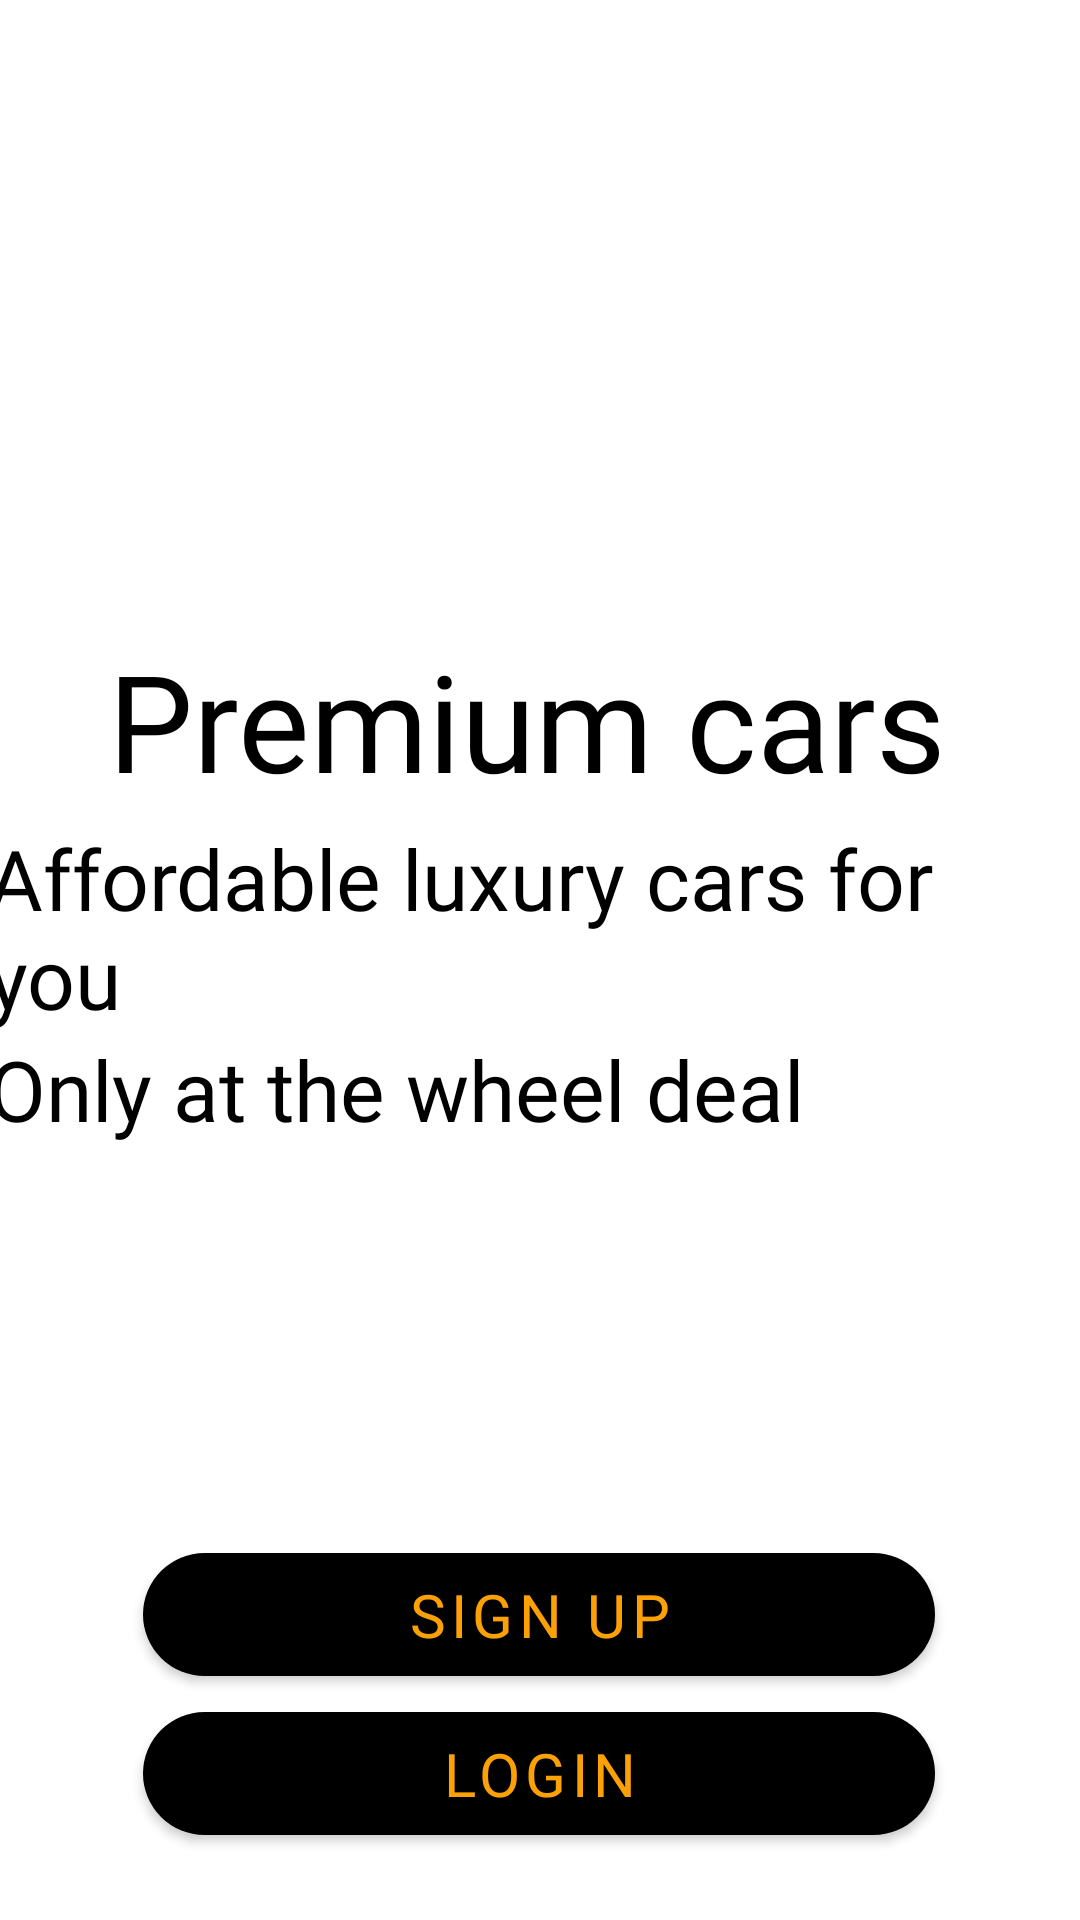

Android layout source for this screen:
<!-- AndroidManifest.xml: application theme Theme.TheWheelDeal -->
<!-- res/layout/fragment_next.xml -->
<?xml version="1.0" encoding="utf-8"?>
<androidx.constraintlayout.widget.ConstraintLayout xmlns:android="http://schemas.android.com/apk/res/android"
    xmlns:app="http://schemas.android.com/apk/res-auto"
    android:id="@+id/frameLayout"
    android:layout_width="match_parent"
    android:layout_height="match_parent">

    <ImageView
        android:id="@+id/imageView3"
        android:layout_width="288dp"
        android:layout_height="155dp"
        android:src="@drawable/logo_twd"
        app:layout_constraintBottom_toBottomOf="parent"
        app:layout_constraintEnd_toEndOf="parent"
        app:layout_constraintHorizontal_bias="0.495"
        app:layout_constraintStart_toStartOf="parent"
        app:layout_constraintTop_toTopOf="parent"
        app:layout_constraintVertical_bias="0.001" />

    <ImageView
        android:id="@+id/imageView5"
        android:layout_width="0dp"
        android:layout_height="582dp"
        android:layout_marginTop="76dp"
        android:contentDescription="@string/splashbackground_string"
        android:src="@drawable/shape"
        app:layout_constraintBottom_toBottomOf="parent"
        app:layout_constraintEnd_toEndOf="parent"
        app:layout_constraintHorizontal_bias="0.0"
        app:layout_constraintStart_toStartOf="parent"
        app:layout_constraintTop_toBottomOf="@+id/imageView3"
        app:layout_constraintVertical_bias="1.0" />

    <Button
        android:id="@+id/button2"
        android:layout_width="264dp"
        android:layout_height="53dp"
        android:fontFamily="@font/roboto_bold"
        android:text="@string/login_string"
        android:textColor="@color/my_apptheme"
        android:textSize="20sp"
        android:typeface="normal"
        app:cornerRadius="34dp"
        app:iconPadding="34dp"
        app:layout_constraintBottom_toBottomOf="parent"
        app:layout_constraintEnd_toEndOf="@+id/button3"
        app:layout_constraintStart_toStartOf="@+id/button3"
        app:layout_constraintTop_toBottomOf="@+id/button3"
        app:layout_constraintVertical_bias="0.0" />

    <Button
        android:id="@+id/button3"
        android:layout_width="264dp"
        android:layout_height="53dp"
        android:layout_marginTop="130dp"
        android:fontFamily="@font/roboto_bold"
        android:text="@string/sign_up_string"
        android:textColor="@color/my_apptheme"
        android:textSize="20sp"
        android:typeface="normal"
        app:cornerRadius="34dp"
        app:iconPadding="34dp"
        app:layout_constraintEnd_toEndOf="parent"
        app:layout_constraintHorizontal_bias="0.496"
        app:layout_constraintStart_toStartOf="parent"
        app:layout_constraintTop_toBottomOf="@+id/textView4" />

    <TextView
        android:id="@+id/textView2"
        android:layout_width="wrap_content"
        android:layout_height="wrap_content"
        android:layout_marginStart="24dp"
        android:layout_marginTop="152dp"
        android:layout_marginEnd="24dp"
        android:fontFamily="@font/faster_one"
        android:text="@string/premium_cars_string"
        android:textColor="@color/black"
        android:textSize="45sp"
        app:layout_constraintEnd_toEndOf="parent"
        app:layout_constraintHorizontal_bias="0.372"
        app:layout_constraintStart_toStartOf="parent"
        app:layout_constraintTop_toTopOf="@+id/imageView5" />

    <TextView
        android:id="@+id/textView3"
        android:layout_width="wrap_content"
        android:layout_height="wrap_content"
        android:layout_marginTop="4dp"
        android:fontFamily="@font/roboto_bold"
        android:text="@string/affordable_luxury_cars_for_you_string"
        android:textColor="@color/black"
        android:textSize="28sp"
        app:layout_constraintEnd_toEndOf="@+id/textView2"
        app:layout_constraintStart_toStartOf="@+id/textView2"
        app:layout_constraintTop_toBottomOf="@+id/textView2" />

    <TextView
        android:id="@+id/textView4"
        android:layout_width="wrap_content"
        android:layout_height="wrap_content"
        android:fontFamily="@font/roboto_bold"
        android:text="@string/only_at_the_wheel_deal_string"
        android:textColor="@color/black"
        android:textSize="28sp"
        app:layout_constraintEnd_toEndOf="@+id/textView3"
        app:layout_constraintHorizontal_bias="0.0"
        app:layout_constraintStart_toStartOf="@+id/textView3"
        app:layout_constraintTop_toBottomOf="@+id/textView3" />
</androidx.constraintlayout.widget.ConstraintLayout>
<!-- resources referenced by this layout -->
<resources>
  <color name="black">#FF000000</color>
  <color name="my_apptheme">#FBA106</color>
  <string name="affordable_luxury_cars_for_you_string">Affordable luxury cars for you</string>
  <string name="login_string">Login</string>
  <string name="only_at_the_wheel_deal_string">Only at the wheel deal</string>
  <string name="premium_cars_string">Premium cars</string>
  <string name="sign_up_string">Sign Up</string>
  <string name="splashbackground_string">splashbackground</string>
  <style name="Theme.TheWheelDeal" parent="Theme.MaterialComponents.DayNight.NoActionBar">
          
          <item name="colorPrimary">@color/black</item>
          <item name="colorPrimaryVariant">@color/black</item>
          <item name="colorOnPrimary">@color/white</item>
          
          <item name="colorSecondary">@color/teal_200</item>
          <item name="colorSecondaryVariant">@color/teal_700</item>
          <item name="colorOnSecondary">@color/white</item>
          
          <item name="android:statusBarColor" tools:targetApi="l">?attr/colorPrimaryVariant</item>
  
          
  
          <item name="android:forceDarkAllowed" tools:targetApi="q"> false </item>
  
  
      </style>
  <color name="white">#FFFFFFFF</color>b
  <color name="teal_200">#FF9800</color>
  <color name="teal_700">#FF9800</color>
</resources>
